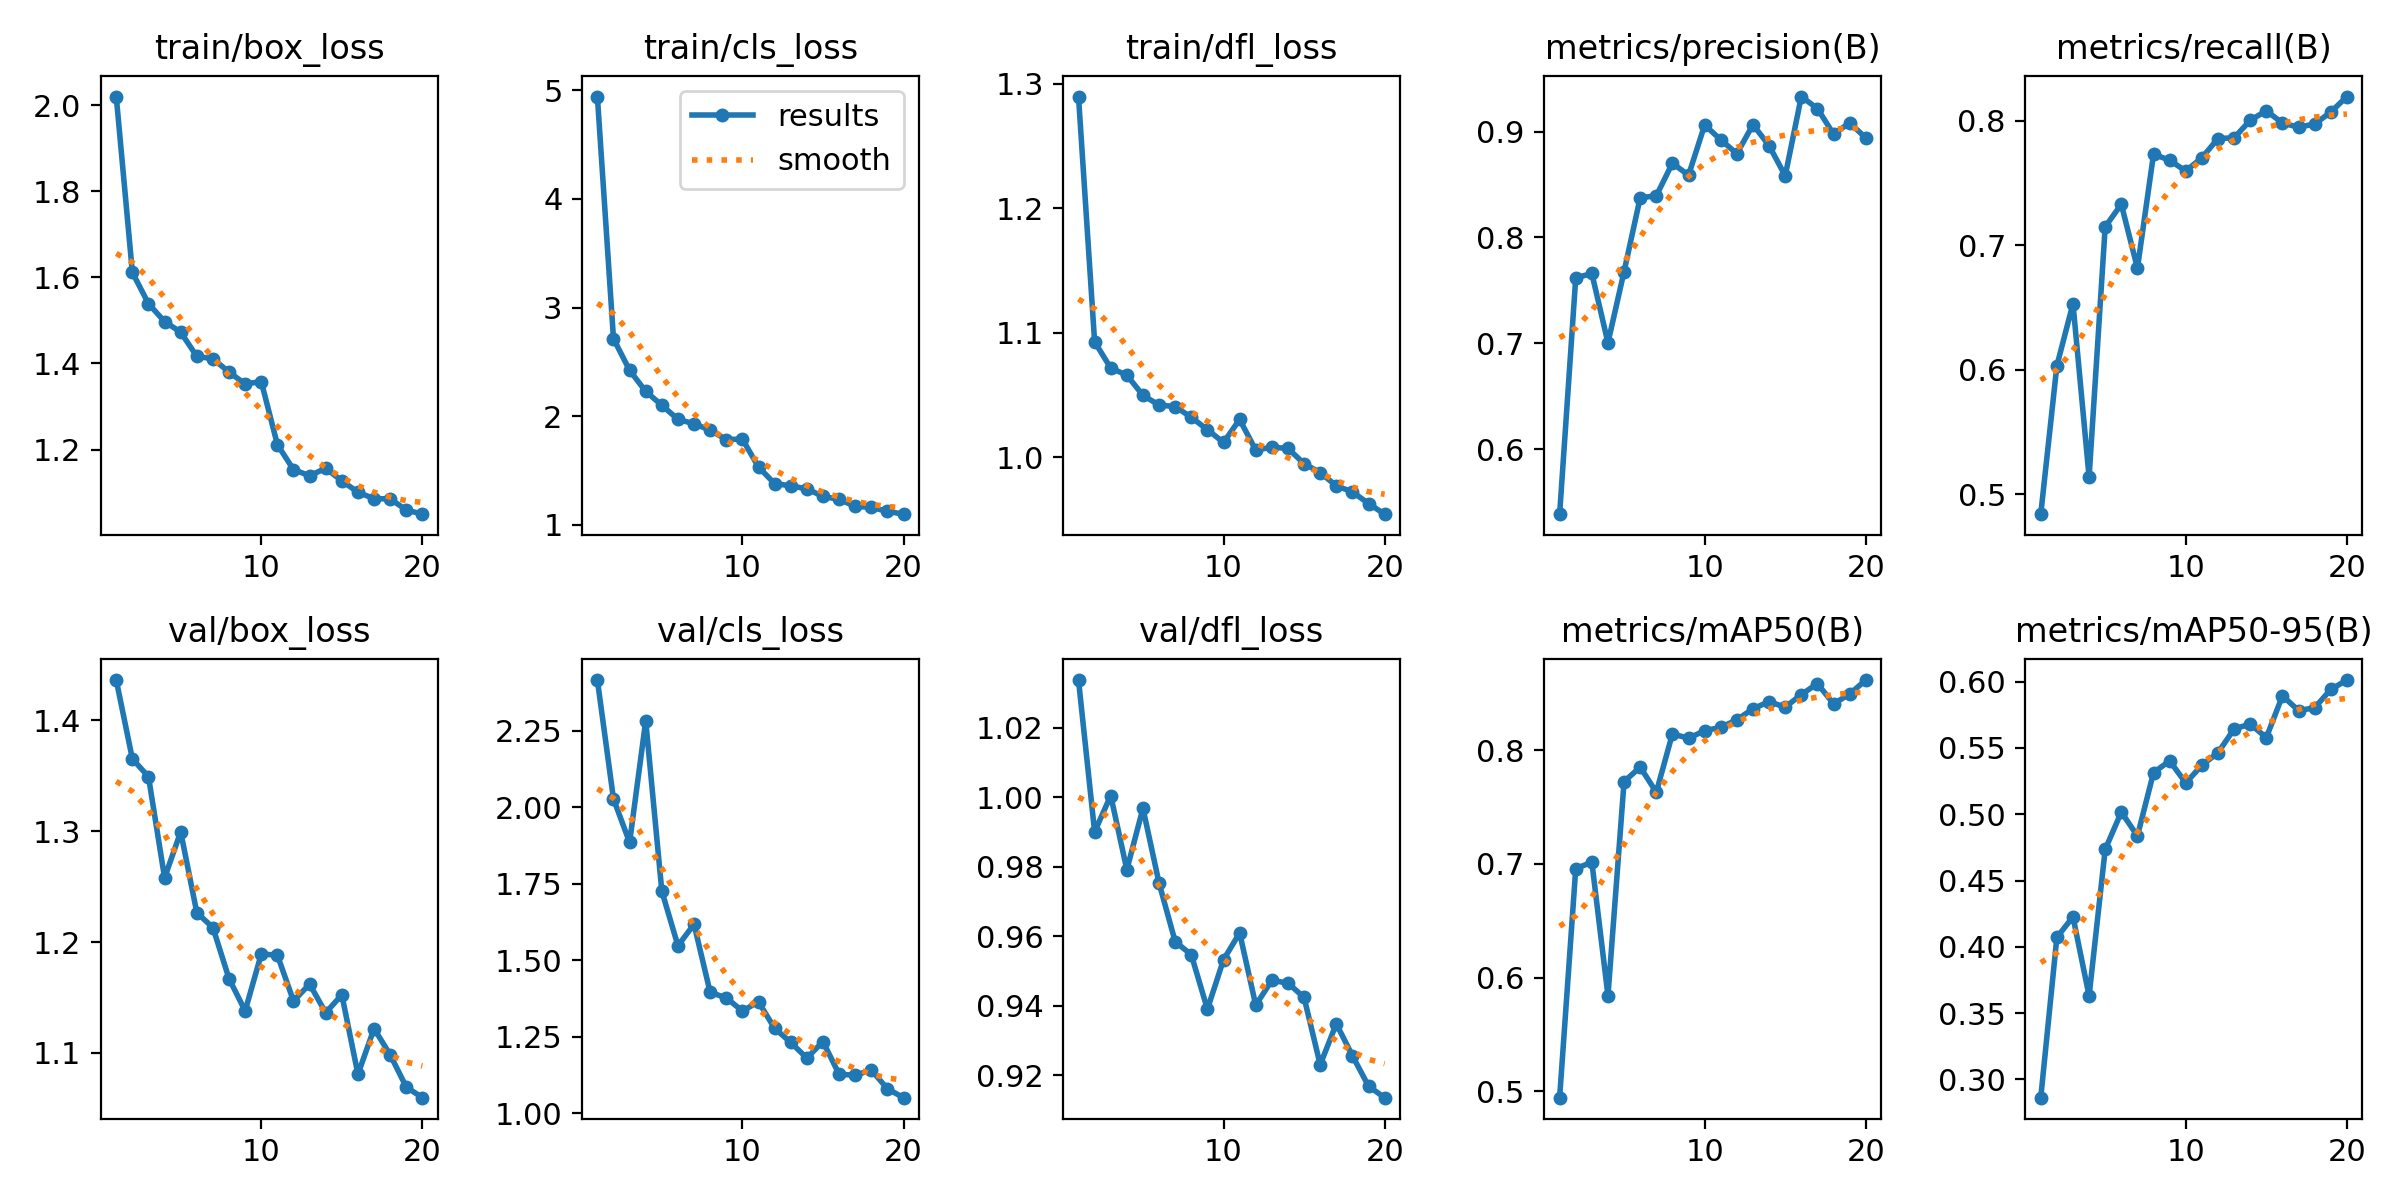

The data file committed next to this chart (first rows):
epoch, time, train/box_loss, train/cls_loss, train/dfl_loss, metrics/precision(B), metrics/recall(B), metrics/mAP50(B), metrics/mAP50-95(B), val/box_loss, val/cls_loss, val/dfl_loss, lr/pg0, lr/pg1, lr/pg2
1, 67.89, 2.02, 4.942, 1.29, 0.5384, 0.484, 0.4944, 0.2863, 1.436, 2.416, 1.034, 0.0004732, 0.0004732, 0.0004732
2, 139.1, 1.611, 2.713, 1.093, 0.7617, 0.6033, 0.6957, 0.4071, 1.365, 2.027, 0.9901, 0.0009026, 0.0009026, 0.0009026
3, 263.8, 1.539, 2.423, 1.071, 0.7659, 0.6532, 0.7014, 0.4226, 1.349, 1.885, 1, 0.001285, 0.001285, 0.001285
4, 354.7, 1.497, 2.228, 1.066, 0.7004, 0.5139, 0.5841, 0.363, 1.258, 2.283, 0.9792, 0.001217, 0.001217, 0.001217
5, 389.7, 1.473, 2.101, 1.05, 0.7677, 0.7149, 0.7722, 0.4735, 1.299, 1.726, 0.9968, 0.001146, 0.001146, 0.001146
6, 433, 1.416, 1.971, 1.042, 0.8375, 0.733, 0.785, 0.5016, 1.227, 1.548, 0.9753, 0.001075, 0.001075, 0.001075
7, 471.2, 1.411, 1.931, 1.041, 0.8393, 0.6817, 0.7629, 0.4836, 1.213, 1.618, 0.9585, 0.001005, 0.001005, 0.001005
8, 497.2, 1.38, 1.872, 1.032, 0.8701, 0.7733, 0.8142, 0.5314, 1.167, 1.396, 0.9547, 0.0009339, 0.0009339, 0.0009339
9, 515.7, 1.352, 1.785, 1.022, 0.8587, 0.7683, 0.8103, 0.5402, 1.138, 1.377, 0.9391, 0.0008631, 0.0008631, 0.0008631
10, 532.9, 1.358, 1.789, 1.012, 0.9062, 0.7598, 0.817, 0.5236, 1.189, 1.335, 0.9533, 0.0007924, 0.0007924, 0.0007924
11, 550.2, 1.211, 1.532, 1.03, 0.8922, 0.7703, 0.8199, 0.5369, 1.188, 1.365, 0.961, 0.0007216, 0.0007216, 0.0007216
12, 563.4, 1.153, 1.379, 1.006, 0.8791, 0.7858, 0.8265, 0.5464, 1.147, 1.278, 0.9402, 0.0006509, 0.0006509, 0.0006509
13, 572.1, 1.139, 1.36, 1.008, 0.9065, 0.7864, 0.8363, 0.5642, 1.162, 1.232, 0.9474, 0.0005802, 0.0005802, 0.0005802
14, 578.3, 1.156, 1.331, 1.007, 0.8867, 0.8004, 0.8425, 0.568, 1.136, 1.181, 0.9466, 0.0005094, 0.0005094, 0.0005094
15, 584.8, 1.127, 1.262, 0.9946, 0.8582, 0.8081, 0.8376, 0.5577, 1.152, 1.235, 0.9424, 0.0004387, 0.0004387, 0.0004387
16, 591, 1.101, 1.234, 0.9875, 0.9331, 0.7982, 0.8488, 0.5893, 1.081, 1.128, 0.9231, 0.000368, 0.000368, 0.000368
17, 597.1, 1.086, 1.171, 0.9768, 0.9217, 0.795, 0.8583, 0.5781, 1.122, 1.125, 0.9349, 0.0002972, 0.0002972, 0.0002972
18, 603.3, 1.085, 1.16, 0.972, 0.8976, 0.7975, 0.8406, 0.5803, 1.098, 1.142, 0.9257, 0.0002265, 0.0002265, 0.0002265
19, 609.3, 1.06, 1.124, 0.9626, 0.9082, 0.8071, 0.8492, 0.594, 1.069, 1.08, 0.9169, 0.0001558, 0.0001558, 0.0001558
20, 615.1, 1.05, 1.098, 0.9541, 0.894, 0.8196, 0.8615, 0.6011, 1.06, 1.051, 0.9136, 8.50255e-05, 8.50255e-05, 8.50255e-05
